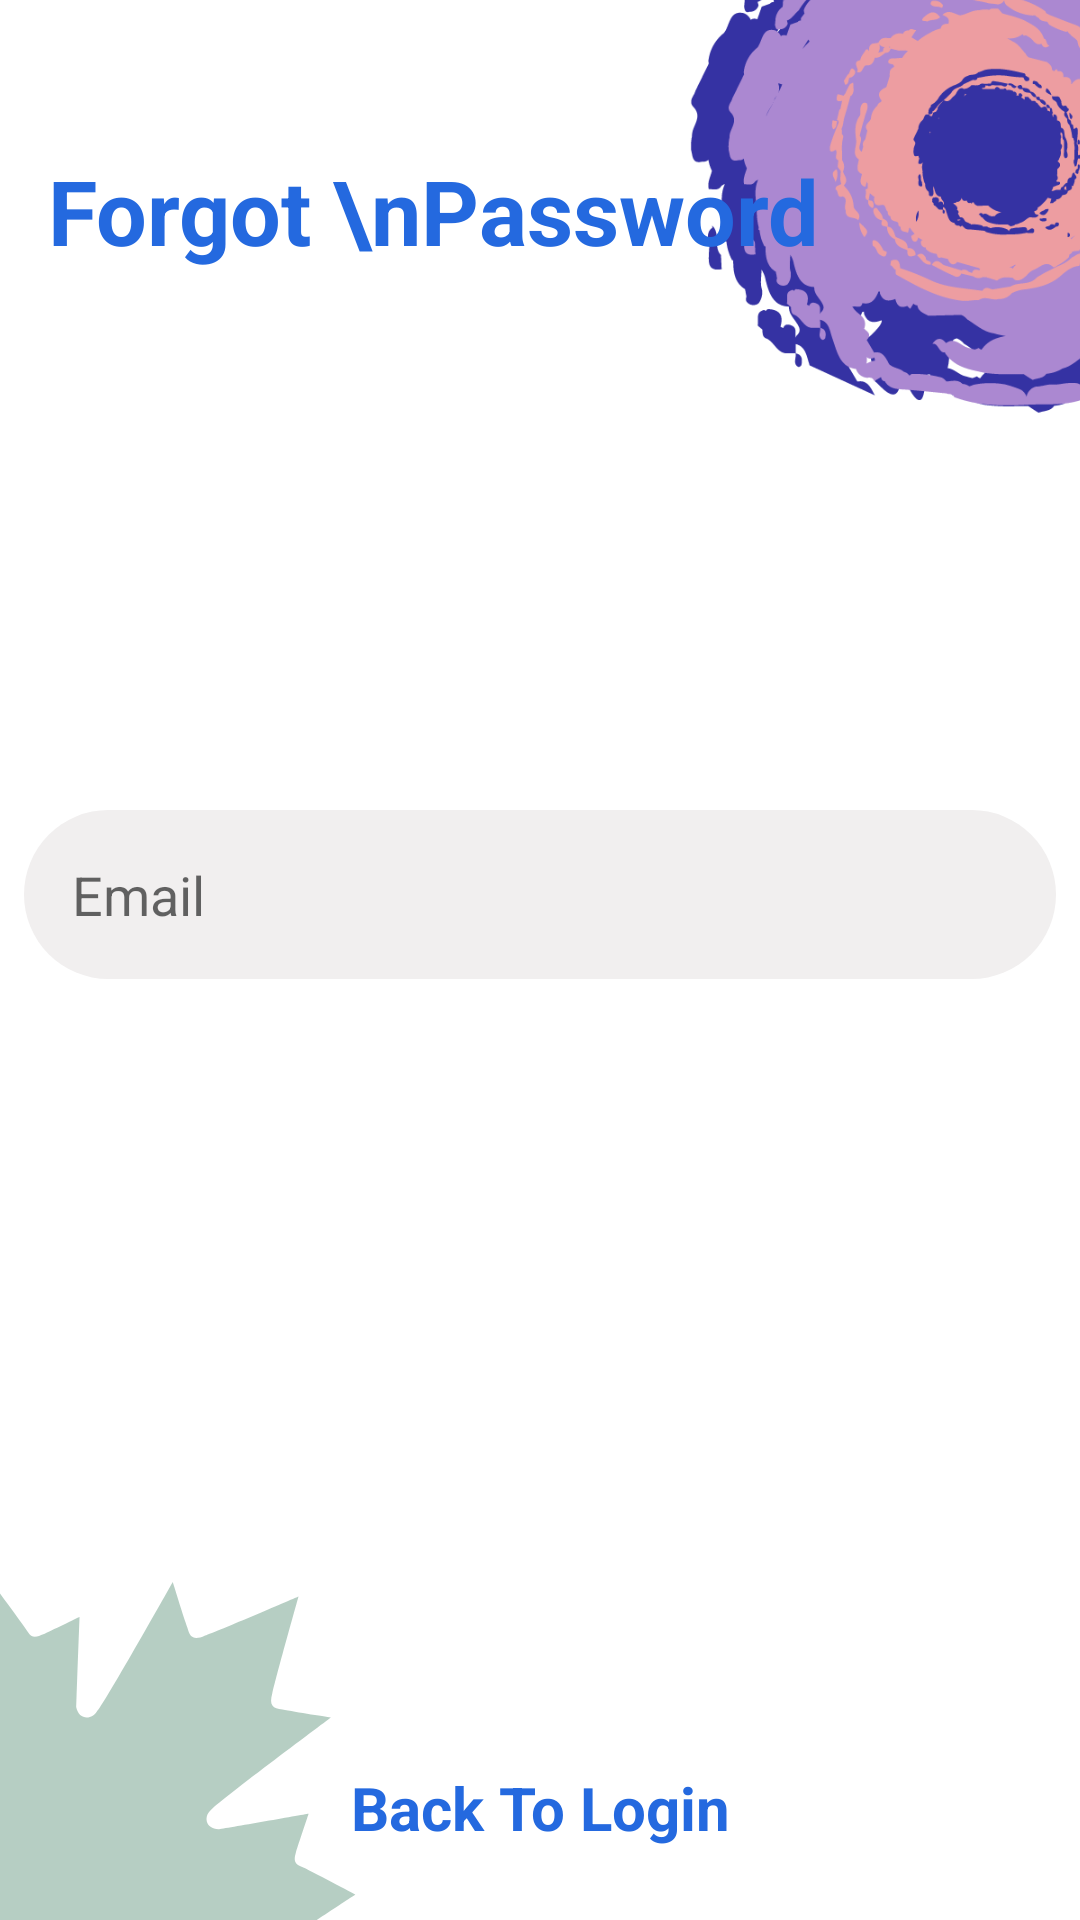

Android layout source for this screen:
<!-- AndroidManifest.xml: application theme Theme.SocialMediaApp -->
<!-- res/layout/fragment_forgotten_password.xml -->
<?xml version="1.0" encoding="utf-8"?>
<androidx.constraintlayout.widget.ConstraintLayout
    xmlns:android="http://schemas.android.com/apk/res/android"
    xmlns:app="http://schemas.android.com/apk/res-auto"
    xmlns:tools="http://schemas.android.com/tools"
    android:layout_width="match_parent"
    android:layout_height="match_parent"
    tools:context=".view.fragment.ForgottenPasswordFragment">

    <ImageView
        android:id="@+id/imageView5"
        android:layout_width="250dp"
        android:layout_height="250dp"
        android:layout_alignParentEnd="true"
        android:layout_marginTop="-90dp"
        android:layout_marginEnd="-90dp"
        android:scaleType="centerCrop"
        android:src="@drawable/dwama"
        app:layout_constraintEnd_toEndOf="parent"
        app:layout_constraintTop_toTopOf="parent" />

    <ImageView
        android:id="@+id/imageView6"
        android:layout_width="250dp"
        android:layout_height="250dp"
        android:layout_alignParentEnd="true"
        android:layout_marginStart="-90dp"
        android:layout_marginBottom="-90dp"
        android:rotation="180"
        android:scaleType="centerCrop"
        android:background="@drawable/ic_launcher_fill_color"
        android:backgroundTint="@color/main_blue_color"
        app:layout_constraintBottom_toBottomOf="parent"
        app:layout_constraintStart_toStartOf="parent" />

    <TextView
        android:id="@+id/textView2"
        android:layout_width="wrap_content"
        android:layout_height="wrap_content"
        android:layout_marginStart="16dp"
        android:layout_marginTop="50dp"
        android:layout_marginEnd="16dp"
        android:text="Forgot \nPassword"
        android:textColor="@color/colorBlueMain"
        android:textSize="30sp"
        android:textStyle="bold"
        app:layout_constraintEnd_toStartOf="@+id/imageView5"
        app:layout_constraintHorizontal_bias="0.0"
        app:layout_constraintStart_toStartOf="parent"
        app:layout_constraintTop_toTopOf="parent" />

    <LinearLayout
        android:id="@+id/linearLayout"
        android:layout_width="0dp"
        android:layout_height="wrap_content"
        android:layout_marginTop="16dp"
        android:layout_marginBottom="16dp"
        android:orientation="vertical"
        app:layout_constraintBottom_toTopOf="@+id/btn_recover"
        app:layout_constraintEnd_toEndOf="parent"
        app:layout_constraintStart_toStartOf="parent"
        app:layout_constraintTop_toBottomOf="@+id/textView2">

        <EditText
            android:id="@+id/et_emailR"
            android:layout_width="match_parent"
            android:layout_height="wrap_content"
            android:layout_margin="8dp"
            android:background="@drawable/circle_search"
            android:ems="10"
            android:hint="Email"
            android:inputType="textPersonName"
            android:padding="16dp" />

    </LinearLayout>

    <androidx.appcompat.widget.AppCompatButton
        android:id="@+id/btn_recover"
        android:layout_width="0dp"
        android:layout_height="wrap_content"
        android:layout_marginStart="16dp"
        android:layout_marginEnd="16dp"
        android:layout_marginBottom="24dp"
        android:background="@drawable/button_bg"
        android:padding="16dp"
        android:shadowDx="@integer/material_motion_duration_medium_1"
        android:shadowDy="@integer/material_motion_duration_medium_1"
        android:text="Recover"
        android:textColor="@color/white"
        android:textSize="20sp"
        app:layout_constraintBottom_toTopOf="@+id/tv_backToLogin"
        app:layout_constraintEnd_toEndOf="parent"
        app:layout_constraintStart_toStartOf="parent" />

    <TextView
        android:id="@+id/tv_backToLogin"
        android:layout_width="wrap_content"
        android:layout_height="wrap_content"
        android:layout_marginBottom="24dp"
        android:text="Back To Login"
        android:textColor="@color/colorBlueMain"
        android:textSize="20sp"
        android:textStyle="bold"
        app:layout_constraintBottom_toBottomOf="parent"
        app:layout_constraintEnd_toEndOf="parent"
        app:layout_constraintStart_toStartOf="parent" />

    <ProgressBar
        android:id="@+id/progressBar"
        style="?android:attr/progressBarStyle"
        android:layout_width="wrap_content"
        android:layout_height="wrap_content"
        android:layout_marginTop="16dp"
        android:layout_marginBottom="16dp"
        android:visibility="gone"
        app:layout_constraintBottom_toTopOf="@+id/btn_recover"
        app:layout_constraintEnd_toEndOf="parent"
        app:layout_constraintHorizontal_bias="0.498"
        app:layout_constraintStart_toStartOf="parent"
        app:layout_constraintTop_toBottomOf="@+id/linearLayout" />

</androidx.constraintlayout.widget.ConstraintLayout>
<!-- resources referenced by this layout -->
<resources>
  <color name="colorBlueMain">#2469df</color>
  <color name="white">#FFFFFFFF</color>
  <!-- drawable button_bg (drawable-v24) -->
  <?xml version="1.0" encoding="utf-8"?>
  <shape xmlns:android="http://schemas.android.com/apk/res/android"
      android:shape="rectangle">
  
      <corners android:radius="24dp" />
  
      <solid android:color="@color/main_blue_color" />
  
  </shape>
  <!-- drawable circle_search (drawable) -->
  <?xml version="1.0" encoding="utf-8"?>
  <shape xmlns:android="http://schemas.android.com/apk/res/android"
      android:shape="rectangle">
  
      <solid android:color="#F1EFEF"/>
  
      <corners android:radius="30dp"/>
  
  </shape>
  <!-- drawable dwama: png bitmap (drawable-v24, 77925 bytes) -->
  <!-- drawable ic_launcher_fill_color (drawable-v24) -->
  <vector xmlns:android="http://schemas.android.com/apk/res/android"
      android:width="318.937dp"
      android:height="322.983dp"
      android:viewportWidth="318.937"
      android:viewportHeight="322.983">
    <path
        android:pathData="M147.037,89.26c-1.633,0.185 -64.632,3.122 -64.632,3.122l3.484,7.842c1.795,4.706 -1.174,6.361 -3.854,7.819 -3.219,2.079 -28.126,18.746 -28.126,18.746S73.078,137.035 77.225,139.034c3.278,1.308 2.558,3.828 1.807,6.385S73.767,161.639 73.767,161.639 110.433,155.066 112.035,154.917c5.736,0.172 6.739,5.858 2.722,8.785 -3.178,3.656 -50.439,39.337 -50.439,39.337S79.938,205.45 84.879,206.536c4.104,0.358 5.815,1.846 4.311,6.957C88.517,217.721 78.145,255.11 78.145,255.11S113.694,239.607 117.754,238.322c4.854,-2.199 6.53,-0.742 7.489,3.301 1.763,4.742 6.325,19.876 6.325,19.876s28.756,-51.767 31.934,-55.423c2.339,-4.385 8.076,-4.212 9.078,1.473C172.623,209.191 171.253,246.382 171.253,246.382S184.123,240.041 186.546,238.945s4.825,-2.165 6.574,0.901C195.712,243.704 208.495,261.228 208.495,261.228s13.072,-26.955 14.649,-30.461c1.102,-2.893 2.296,-6.027 7.206,-4.904l8.282,2.322s-5.827,-62.767 -5.903,-64.438c-0.12,-3.314 -0.969,-5.656 5.442,-9.712 6.476,-3.998 14.539,-9.887 14.539,-9.887S214.404,123.753 210.225,121.725c-3.203,-2.207 -5.341,-6.247 -2.163,-9.903s37.792,-39.548 37.792,-39.548L235.796,63.53s-30.693,39.235 -33.904,42.928 -7.443,2.13 -10.141,-0.792c-2.558,-3.828 -28.085,-38.92 -28.085,-38.92s-4.712,8.806 -7.801,15.744S150.302,88.89 147.037,89.26Z"
        android:fillColor="#806E9E88"/>
  </vector>
  <style name="Theme.SocialMediaApp" parent="Theme.MaterialComponents.DayNight.NoActionBar">
          
          <item name="colorPrimary">@color/colorPrimary</item>
          <item name="colorPrimaryVariant">#66807E7E</item>
          <item name="colorOnPrimary">@color/white</item>
          <item name="elevation">2dp</item>
          
          <item name="colorSecondary">@color/colorBlueMain</item>
          <item name="colorSecondaryVariant">@color/teal_700</item>
          <item name="colorOnSecondary">@color/black</item>
          
          <item name="android:statusBarColor" tools:targetApi="l">?attr/colorPrimaryVariant</item>
          
      </style>
  <color name="colorPrimary">#fff</color>
  <color name="teal_700">#FF018786</color>
  <color name="black">#FF000000</color>
</resources>
